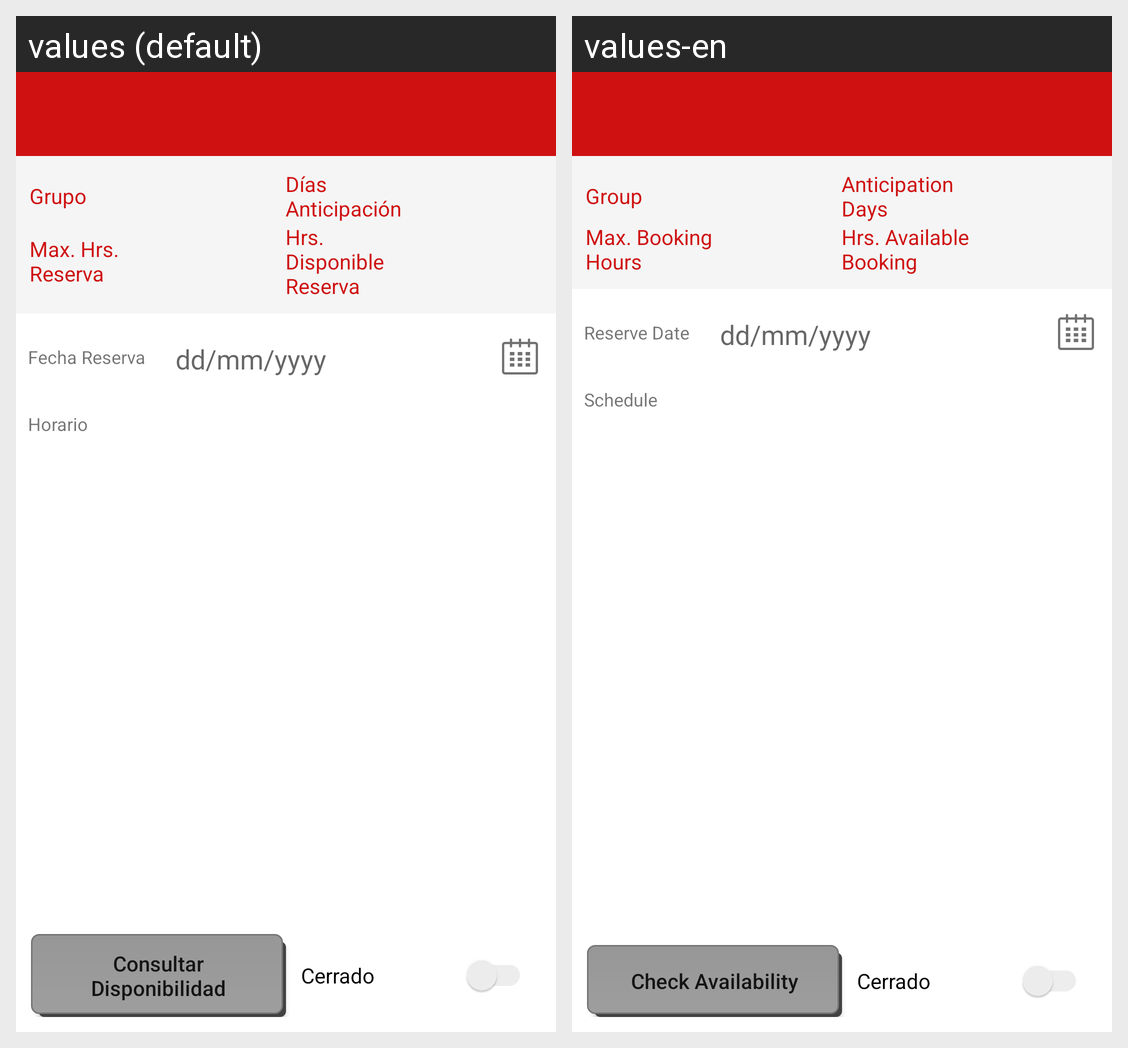

For this localized Android screen grid, give each drawn string resource with its value in every locale shown.
Android screen res/layout/activity_prreserva_primera.xml rendered under 2 locales, left to right: values (default), values-en. Device: Nexus 5 (rendered at 1080×1920; each locale shown at half size, 540×960, under a caption strip naming it); theme AppThemeNoActionBar.
Strings drawn on this screen, with the default value and each locale's value (text and hints the layout hard-codes, and strings that could not be matched under every locale, appear in the picture but are not listed):

grupo
  values: Grupo
  values-en: Group

max_dias_anticipa
  values: Días
      Anticipación
  values-en: Anticipation
      Days

max_horas_reserva
  values: Max. Hrs.
      Reserva
  values-en: Max. Booking
      Hours

horas_disponible
  values: Hrs. Disponible
      Reserva
  values-en: Hrs. Available
      Booking

ddmmyyyy
  values: dd/mm/yyyy
  values-en: dd/mm/yyyy  [not translated; the default value is used]

fecha_reserva
  values: Fecha Reserva
  values-en: Reserve Date

consultar_disponibilidad
  values: Consultar Disponibilidad
  values-en: Check Availability

horario
  values: Horario
  values-en: Schedule
